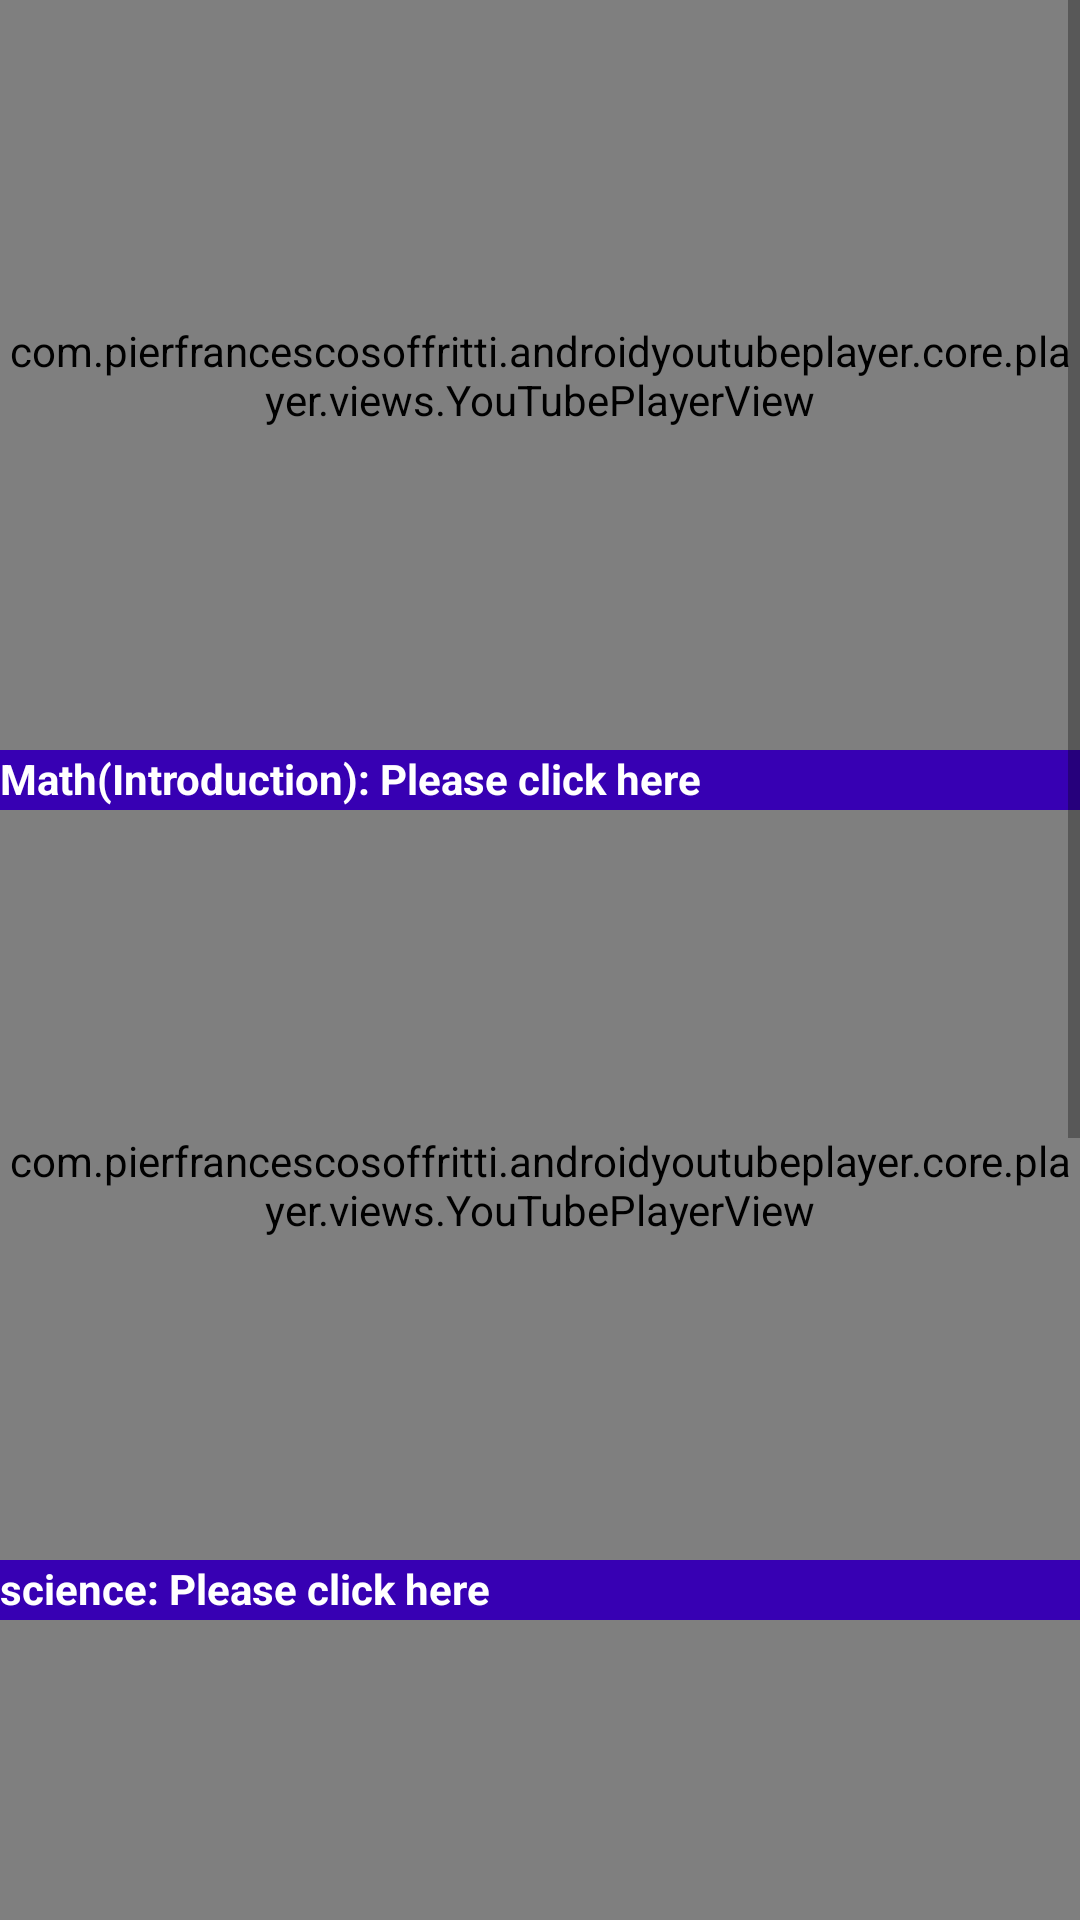

Here is an Android app screen rendered from its layout file. Give the layout XML and the strings, colors and styles it references.
<!-- AndroidManifest.xml: application theme AppTheme -->
<!-- res/layout/fragment_hero.xml -->
<?xml version="1.0" encoding="utf-8"?>
<FrameLayout xmlns:android="http://schemas.android.com/apk/res/android"
    xmlns:tools="http://schemas.android.com/tools"
    android:layout_width="match_parent"
    android:layout_height="match_parent"
    xmlns:app="http://schemas.android.com/apk/res-auto"
    tools:context=".Fragments.HeroFragment">


    <ScrollView
        android:layout_width="match_parent"
        android:layout_height="match_parent">

        <LinearLayout
            android:layout_width="match_parent"
            android:layout_height="match_parent"
            android:orientation="vertical"
            >


            <com.pierfrancescosoffritti.androidyoutubeplayer.core.player.views.YouTubePlayerView

                android:layout_width="match_parent"
                android:layout_height="250dp"
                app:videoId="i7AFqlaZmZA"
                app:autoPlay="false"
                app:showYouTubeButton="true"
                app:handleNetworkEvents="true"

                app:enableLiveVideoUi="false"
                app:showVideoCurrentTime="true"
                app:showVideoDuration="true"
                app:showSeekBar="true"
                app:showFullScreenButton="true"

                />
            <TextView
                android:layout_width="match_parent"
                android:layout_height="20dp"

                android:text="Math(Introduction):
Please click here"
                android:textColor="#ffff"
                android:background="@color/colorPrimaryDark"
                android:textSize="14sp"
                android:textStyle="bold"/>
            <com.pierfrancescosoffritti.androidyoutubeplayer.core.player.views.YouTubePlayerView

                android:layout_width="match_parent"
                android:layout_height="250dp"
                app:videoId="cQVmdEAfNYA"
                app:autoPlay="false"
                app:showYouTubeButton="true"
                app:handleNetworkEvents="true"
                app:useWebUi="false"
                app:enableLiveVideoUi="false"
                app:showVideoCurrentTime="true"
                app:showVideoDuration="true"
                app:showSeekBar="true"
                app:showFullScreenButton="true"

                />
            <TextView
                android:layout_width="match_parent"
                android:layout_height="20dp"

                android:text="science:
Please click here"
                android:background="@color/colorPrimaryDark"
                android:textColor="#ffffff"
                android:textSize="14sp"
                android:textStyle="bold"/>


            <com.pierfrancescosoffritti.androidyoutubeplayer.core.player.views.YouTubePlayerView

                android:layout_width="match_parent"
                android:layout_height="250dp"
                app:videoId="3XuRrLxGrZA"
                app:autoPlay="false"
                app:showYouTubeButton="true"
                app:handleNetworkEvents="true"
                app:useWebUi="false"
                app:enableLiveVideoUi="false"
                app:showVideoCurrentTime="true"
                app:showVideoDuration="true"
                app:showSeekBar="true"
                app:showFullScreenButton="true"

                />


            <TextView
                android:layout_width="match_parent"
                android:layout_height="20dp"

                android:text="hindi:
Please click here"
                android:textColor="#ffff"
                android:background="@color/colorPrimaryDark"
                android:textSize="14sp"
                android:textStyle="bold"/>
            <com.pierfrancescosoffritti.androidyoutubeplayer.core.player.views.YouTubePlayerView

                android:layout_width="match_parent"
                android:layout_height="250dp"
                app:videoId="gifU9mKrtLg"
                app:autoPlay="false"
                app:showYouTubeButton="true"
                app:handleNetworkEvents="true"
                app:useWebUi="false"
                app:enableLiveVideoUi="false"
                app:showVideoCurrentTime="true"
                app:showVideoDuration="true"
                app:showSeekBar="true"
                app:showFullScreenButton="true"

                />
            <TextView
                android:layout_width="match_parent"
                android:layout_height="20dp"

                android:text="Computer:
Please click here"
                android:background="@color/colorPrimaryDark"
                android:textColor="#ffffff"
                android:textSize="14sp"
                android:textStyle="bold"/>


        </LinearLayout>
    </ScrollView>

</FrameLayout>
<!-- resources referenced by this layout -->
<resources>
  <style name="AppTheme" parent="Theme.AppCompat.Light.NoActionBar">
          
          <item name="colorPrimary">@color/colorPrimary</item>
          <item name="colorPrimaryDark">@color/colorPrimaryDark</item>
          <item name="colorAccent">@color/colorAccent</item>
      </style>
  <!-- not gathered from this repository: default colours our renderer supplied (Android Studio template values) -->
  <color name="colorPrimary">#FF6200EE</color>
  <color name="colorPrimaryDark">#FF3700B3</color>
  <color name="colorAccent">#FF03DAC5</color>
</resources>
